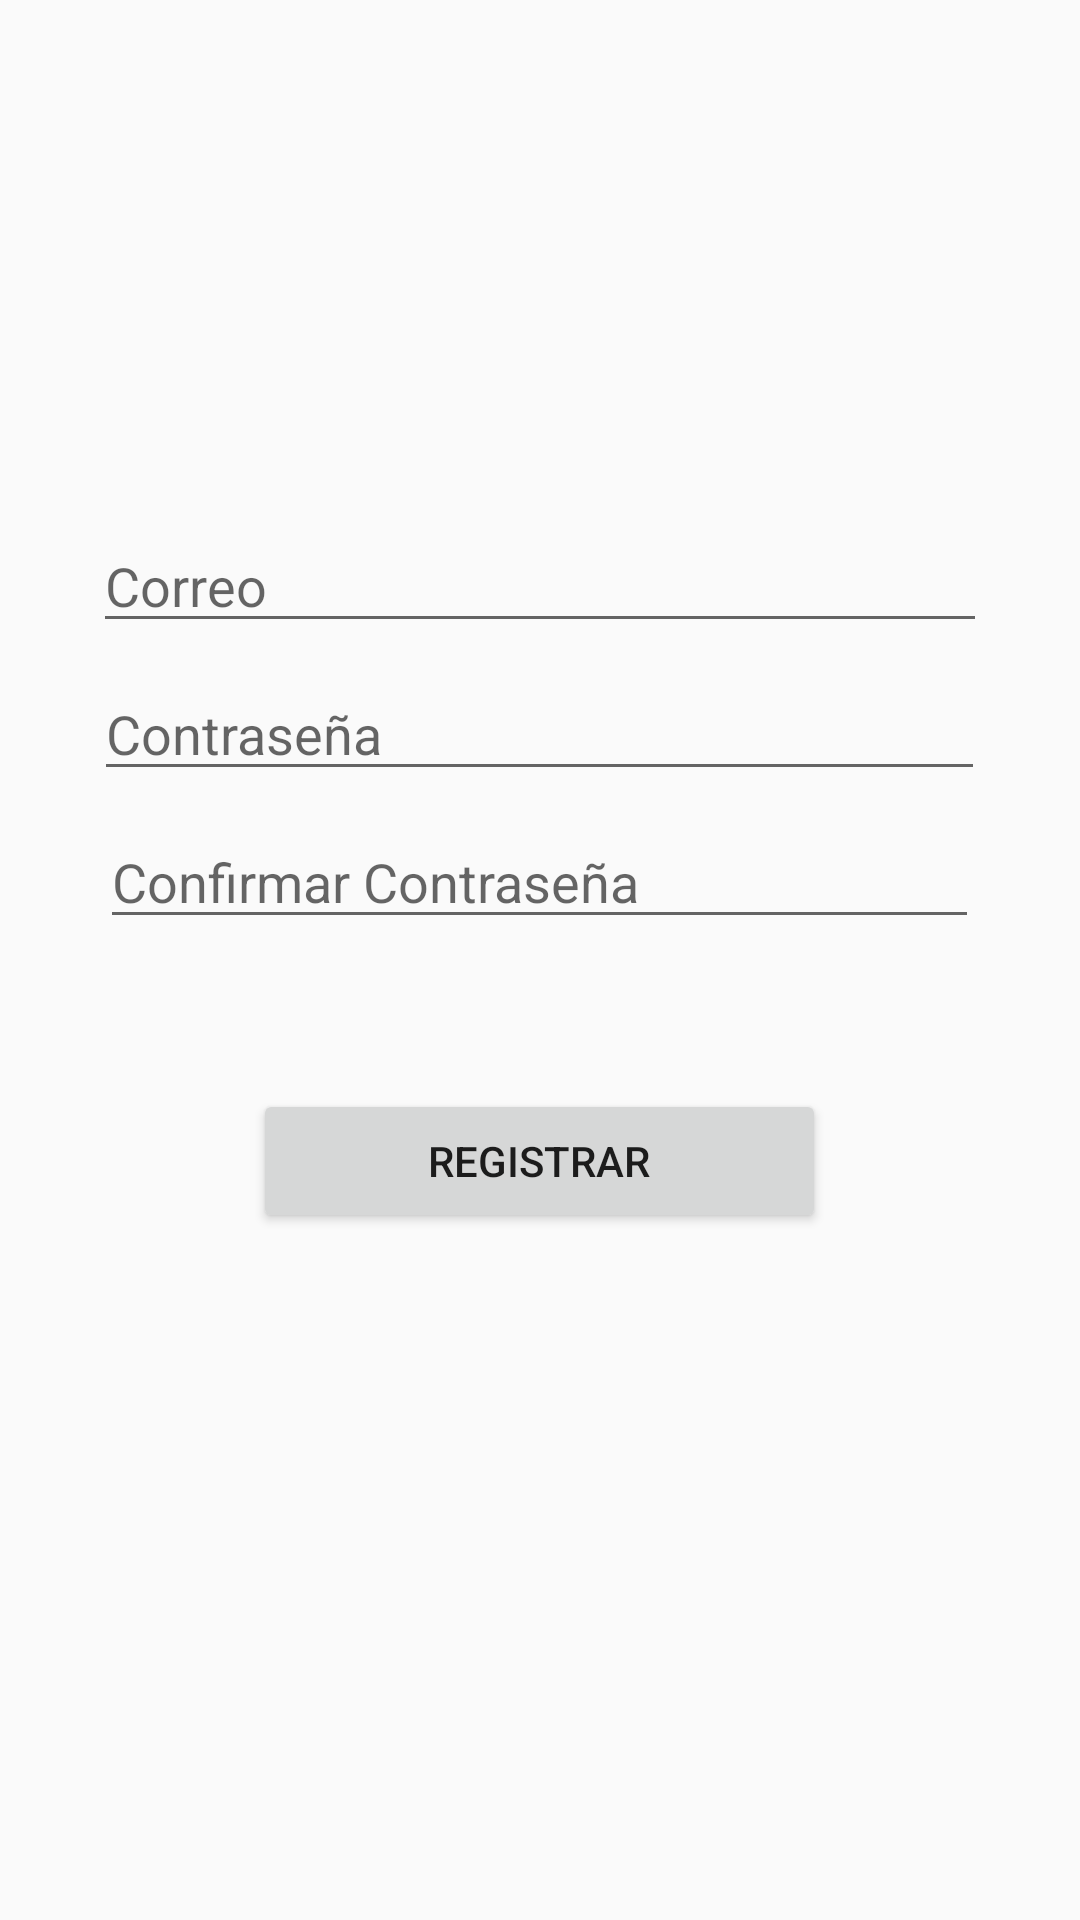

Here is an Android app screen rendered from its layout file. Give the layout XML and the strings, colors and styles it references.
<!-- AndroidManifest.xml: activity theme AppSlidrTheme -->
<!-- res/layout/activity_signup.xml -->
<?xml version="1.0" encoding="utf-8"?>
<LinearLayout xmlns:android="http://schemas.android.com/apk/res/android"
    xmlns:app="http://schemas.android.com/apk/res-auto"
    xmlns:tools="http://schemas.android.com/tools"
    android:layout_width="match_parent"
    android:layout_height="match_parent"
    android:background="@color/background_material_light"

    android:orientation="vertical"
    android:gravity="center">

    <EditText
        android:id="@+id/emailEditText"
        android:layout_width="298dp"
        android:layout_height="wrap_content"
        android:layout_marginStart="8dp"
        android:layout_marginLeft="8dp"
        android:layout_marginTop="8dp"
        android:layout_marginEnd="8dp"
        android:layout_marginRight="8dp"
        android:ems="10"
        android:hint="@string/sign_email"
        android:inputType="textEmailAddress"
        app:layout_constraintEnd_toEndOf="parent"
        app:layout_constraintHorizontal_bias="0.494"
        app:layout_constraintStart_toStartOf="parent"
        app:layout_constraintTop_toBottomOf="@+id/usernameText" />

    <EditText
        android:id="@+id/passwordEditText"
        android:layout_width="297dp"
        android:layout_height="wrap_content"
        android:layout_marginStart="8dp"
        android:layout_marginLeft="8dp"
        android:layout_marginTop="8dp"
        android:layout_marginEnd="8dp"
        android:layout_marginRight="8dp"
        android:ems="10"
        android:hint="@string/sign_pass1"
        android:inputType="textPassword"
        app:layout_constraintEnd_toEndOf="parent"
        app:layout_constraintStart_toStartOf="parent"
        app:layout_constraintTop_toBottomOf="@+id/emailEditText" />

    <EditText
        android:id="@+id/confirmPasswordEditText"
        android:layout_width="293dp"
        android:layout_height="wrap_content"
        android:layout_marginStart="8dp"
        android:layout_marginLeft="8dp"
        android:layout_marginTop="8dp"
        android:layout_marginEnd="8dp"
        android:layout_marginRight="8dp"
        android:ems="10"
        android:hint="@string/sign_pass2"
        android:inputType="textPassword"
        app:layout_constraintEnd_toEndOf="parent"
        app:layout_constraintStart_toStartOf="parent"
        app:layout_constraintTop_toBottomOf="@+id/passwordEditText" />

    <Button
        android:id="@+id/signupButton"
        android:layout_width="191dp"
        android:layout_height="wrap_content"
        android:layout_marginStart="8dp"
        android:layout_marginLeft="8dp"
        android:layout_marginTop="50dp"
        android:layout_marginEnd="8dp"
        android:layout_marginRight="8dp"
        android:onClick="createAccount"
        android:text="@string/sign_button"
        app:layout_constraintEnd_toEndOf="parent"
        app:layout_constraintStart_toStartOf="parent"
        app:layout_constraintTop_toBottomOf="@+id/confirmPasswordEditText" />

    <ProgressBar
        android:id="@+id/progressBarSignup"
        style="?android:attr/progressBarStyle"
        android:layout_width="wrap_content"
        android:layout_height="wrap_content"
        android:layout_marginStart="8dp"
        android:layout_marginLeft="8dp"
        android:layout_marginTop="8dp"
        android:layout_marginEnd="8dp"
        android:layout_marginRight="8dp"
        android:layout_marginBottom="8dp"
        android:visibility="invisible"
        app:layout_constraintBottom_toBottomOf="parent"
        app:layout_constraintEnd_toEndOf="parent"
        app:layout_constraintStart_toStartOf="parent"
        app:layout_constraintTop_toTopOf="parent" />

</LinearLayout>
<!-- resources referenced by this layout -->
<resources>
  <string name="sign_button">Registrar</string>
      //Main
  <string name="sign_email">Correo</string>
  <string name="sign_pass1">Contraseña</string>
  <string name="sign_pass2">Confirmar Contraseña</string>
  <style name="AppSlidrTheme" parent="Theme.AppCompat.Light.DarkActionBar">
          
          <item name="colorPrimary">@color/colorPrimary</item>
          <item name="colorPrimaryDark">@color/colorPrimaryDark</item>
          <item name="colorAccent">@color/colorAccent</item>
          <item name="android:windowIsTranslucent">true</item>
          <item name="android:windowBackground">@android:color/transparent</item>
      </style>
  <color name="colorPrimary">#F44336</color>
  <color name="colorPrimaryDark">#C53529</color>
  <color name="colorAccent">#D81B60</color>
</resources>
